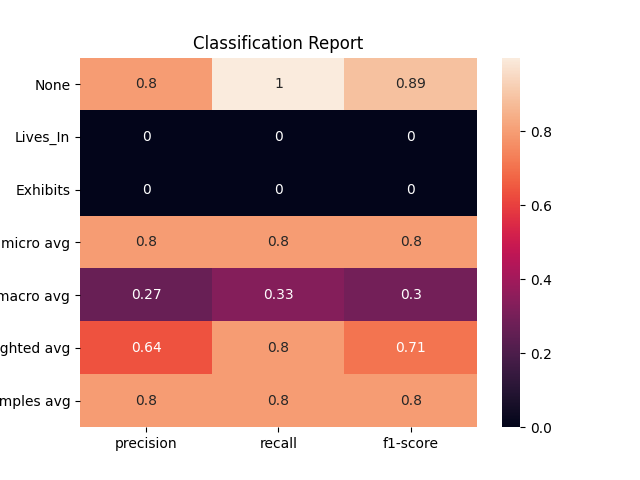

The table this chart was drawn from, first rows:
, None, Lives_In, Exhibits, micro avg, macro avg, weighted avg, samples avg
precision, 0.7985, 0.0, 0.0, 0.7985, 0.2662, 0.6377, 0.7983
recall, 0.9996, 0.0, 0.0, 0.7983, 0.3332, 0.7983, 0.7983
f1-score, 0.8878, 0.0, 0.0, 0.7984, 0.2959, 0.709, 0.7983
support, 2403, 452.0, 154.0, 3009, 3009, 3009, 3009
